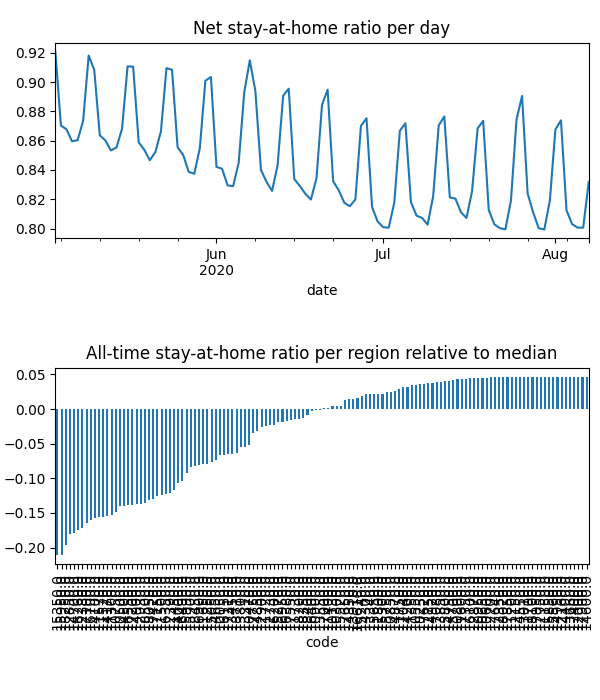

The data file committed next to this chart (first rows):
date, code, km, stay, weight, visit
2020-05-03, 10050, 8.381, 0.9469, 8.279660636998569e-05, 0.0
2020-05-03, 10130, 8.419, 0.9872, 3.483560869577975e-05, 3.478126564451797e-05
2020-05-03, 10250, , 1.0, 2.8873987815616925e-05, 0.0
2020-05-03, 10300, 8.045, 0.9585, 1.2737689148389213e-05, 0.0
2020-05-03, 10470, 8.159, 0.9576, 5.692893472478598e-05, 0.0
2020-05-03, 10500, 11.95, 0.8956, 0.0003525, 0.0525
2020-05-03, 10550, , 1.0, 3.135353629651983e-05, 0.0
2020-05-03, 10600, , 1.0, 1.0469299067001265e-05, 0.0
2020-05-03, 10650, , 1.0, 1.392423742011387e-05, 0.0
2020-05-03, 10750, 13.38, 0.89, 0.0006227, 0.07073
2020-05-03, 10800, , 1.0, 5.123355343926378e-06, 0.0
2020-05-03, 10850, , 1.0, 7.145453393590838e-06, 9.938676024036547e-05
2020-05-03, 10900, 9.47, 0.9777, 7.886070228441659e-05, 0.001812
2020-05-03, 10950, , 1.0, 2.5643736782513765e-06, 0.0
2020-05-03, 11150, , 1.0, 2.2456798396247603e-06, 0.0
2020-05-03, 11200, , 1.0, 6.818565849685742e-07, 0.0
2020-05-03, 11250, 8.292, 0.919, 2.128128862387662e-05, 0.0
2020-05-03, 11300, 11, 0.8837, 5.241522582445428e-05, 0.008739
2020-05-03, 11350, , 1.0, 3.4566909449087376e-05, 0.0
2020-05-03, 11400, 8.992, 0.9782, 1.4960024782054837e-05, 0.0004299
2020-05-03, 11450, 15.22, 0.9054, 0.0001671, 0.01291
2020-05-03, 11500, 15.05, 0.9021, 0.0002946, 0.02273
2020-05-03, 11520, 10.44, 0.8886, 9.877419463970947e-05, 0.01748
2020-05-03, 11570, 11.64, 0.8819, 0.0005423, 0.08633
2020-05-03, 11600, , 1.0, 3.0040290895702314e-06, 0.0
2020-05-03, 11650, 10.18, 0.9431, 0.0003891, 0.001041
2020-05-03, 11700, , 1.0, 1.0598423005489793e-06, 0.0
2020-05-03, 11720, 9.862, 0.981, 0.0001016, 0.001433
2020-05-03, 11730, 9.645, 0.9911, 5.5650932896723864e-05, 0.0
2020-05-03, 11750, , 1.0, 5.5808479182753945e-06, 0.0
2020-05-03, 11800, 8.438, 0.9971, 5.915734787010163e-05, 0.0
2020-05-03, 12000, , 1.0, 3.9455479357460654e-06, 0.0
2020-05-03, 12150, , 1.0, 3.1467621958139155e-06, 0.0
2020-05-03, 12160, , 1.0, 1.2458705644914925e-05, 0.0
2020-05-03, 12350, , 1.0, 1.3716645276872505e-05, 0.0
2020-05-03, 12380, 12.68, 0.8724, 0.0003858, 0.07438
2020-05-03, 12390, 8.817, 0.9361, 7.552787530965482e-05, 0.0
2020-05-03, 12700, , 1.0, 9.194050125055745e-06, 0.0
2020-05-03, 12730, , 1.0, 8.940295433412117e-06, 0.0
2020-05-03, 12750, , 1.0, 2.6930378749054805e-05, 0.0
2020-05-03, 12850, 12.22, 0.8741, 0.0002679, 0.04988
2020-05-03, 12870, , 1.0, 2.0657608300526408e-05, 0.0
2020-05-03, 12900, , 1.0, 1.046596236857956e-05, 0.0
2020-05-03, 12930, 11.51, 0.8855, 0.0001933, 0.02754
2020-05-03, 12950, , 1.0, 3.5921305833487505e-06, 0.0
2020-05-03, 13010, , 1.0, 7.72640937507028e-06, 0.0
2020-05-03, 13310, 8.031, 0.9419, 3.979165680099476e-05, 0.0
2020-05-03, 13340, , 1.0, 9.0898405929692e-06, 0.0
2020-05-03, 13450, 8.075, 0.9591, 4.3702016575140155e-05, 0.0
2020-05-03, 13550, , 1.0, 1.3674894188039416e-05, 0.0
2020-05-03, 13660, , 1.0, 2.6459000090628366e-06, 0.0
2020-05-03, 13800, 13.95, 0.9803, 9.216187005630898e-05, 0.00158
2020-05-03, 13850, , 1.0, 3.7502112173271576e-06, 0.0
2020-05-03, 13910, , 1.0, 1.8710186076769677e-05, 0.0
2020-05-03, 14000, 11.8, 0.9329, 0.0001439, 0.01264
2020-05-03, 14100, 10.35, 0.89, 2.7939048351766413e-05, 0.00504
2020-05-03, 14170, 11.37, 0.8891, 0.0002679, 0.04502
2020-05-03, 14200, , 1.0, 2.0385302807425353e-05, 0.0
2020-05-03, 14300, , 1.0, 6.457873761915142e-06, 0.0
2020-05-03, 14350, , 1.0, 2.8077772882505594e-05, 0.0
... 12,356 more rows
